Dataset: data (GitHub, HITSNINJA/Mobilenet_Image_Classification). Classes: glioma tumor, meningioma tumor, no tumor, pituitary tumor.

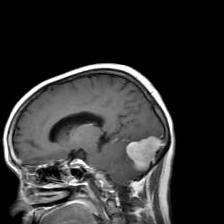
Label: meningioma tumor

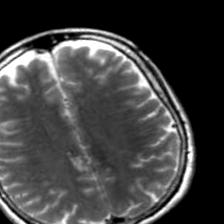
Label: no tumor

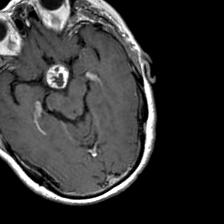
Label: pituitary tumor

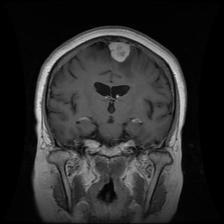
Label: meningioma tumor

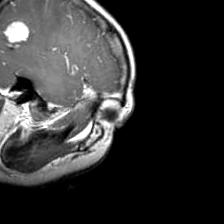
Label: glioma tumor

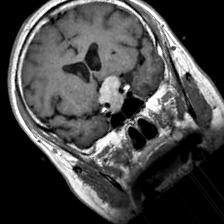
Label: pituitary tumor
